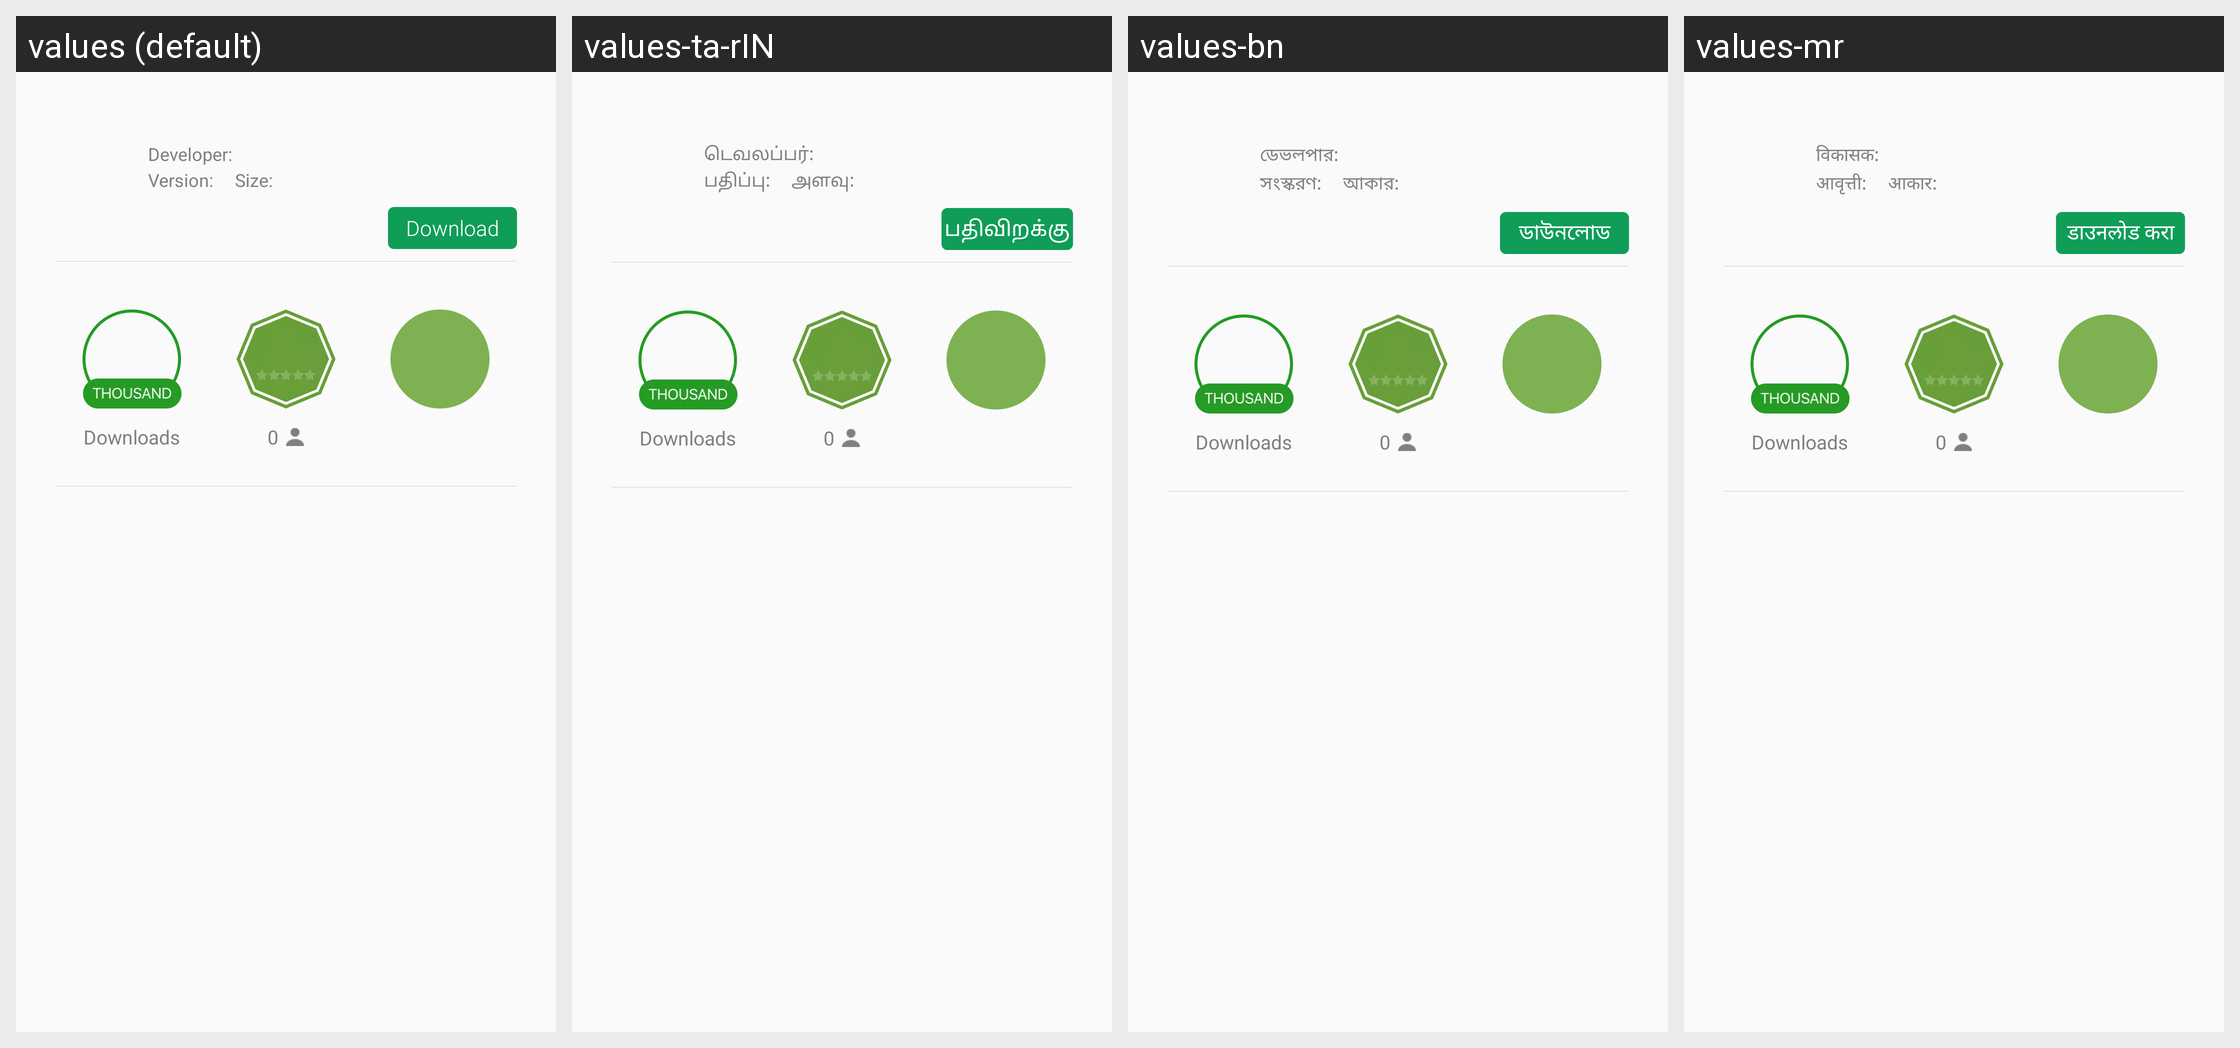

Locale-by-locale string values for the Android screen shown in this grid:
Android screen res/layout/app_detail_item.xml rendered under 4 locales, left to right: values (default), values-ta-rIN, values-bn, values-mr. Device: Nexus 5 (rendered at 1080×1920; each locale shown at half size, 540×960, under a caption strip naming it); theme AppTheme.
Other locales in the repository, not shown: values-am, values-ar, values-es, values-es-rUS, values-fa, values-fr, values-gu-rIN, values-hi, values-in, values-iw, values-kn-rIN, values-ms, values-my, values-ne, values-om-rET, values-pa-rIN, values-pt, values-pt-rBR, values-ru-rRU, values-sw, values-te-rIN, values-th, values-ti, values-tl, values-ur, values-vi, values-zh-rCN, values-zh-rTW.
Strings drawn on this screen, with the default value and each locale's value (text and hints the layout hard-codes, and strings that could not be matched under every locale, appear in the picture but are not listed):

developer
  values: Developer:
  values-ta-rIN: டெவலப்பர்:
  values-bn: ডেভলপার:
  values-mr: विकासक:

appcenter_version
  values: Version:
  values-ta-rIN: பதிப்பு:
  values-bn: সংস্করণ:
  values-mr: आवृत्ती:

appcenter_size
  values: Size:
  values-ta-rIN: அளவு:
  values-bn: আকার:
  values-mr: आकार:

appcenter_download_text
  values: Download
  values-ta-rIN: பதிவிறக்கு
  values-bn: ডাউনলোড
  values-mr: डाउनलोड करा
